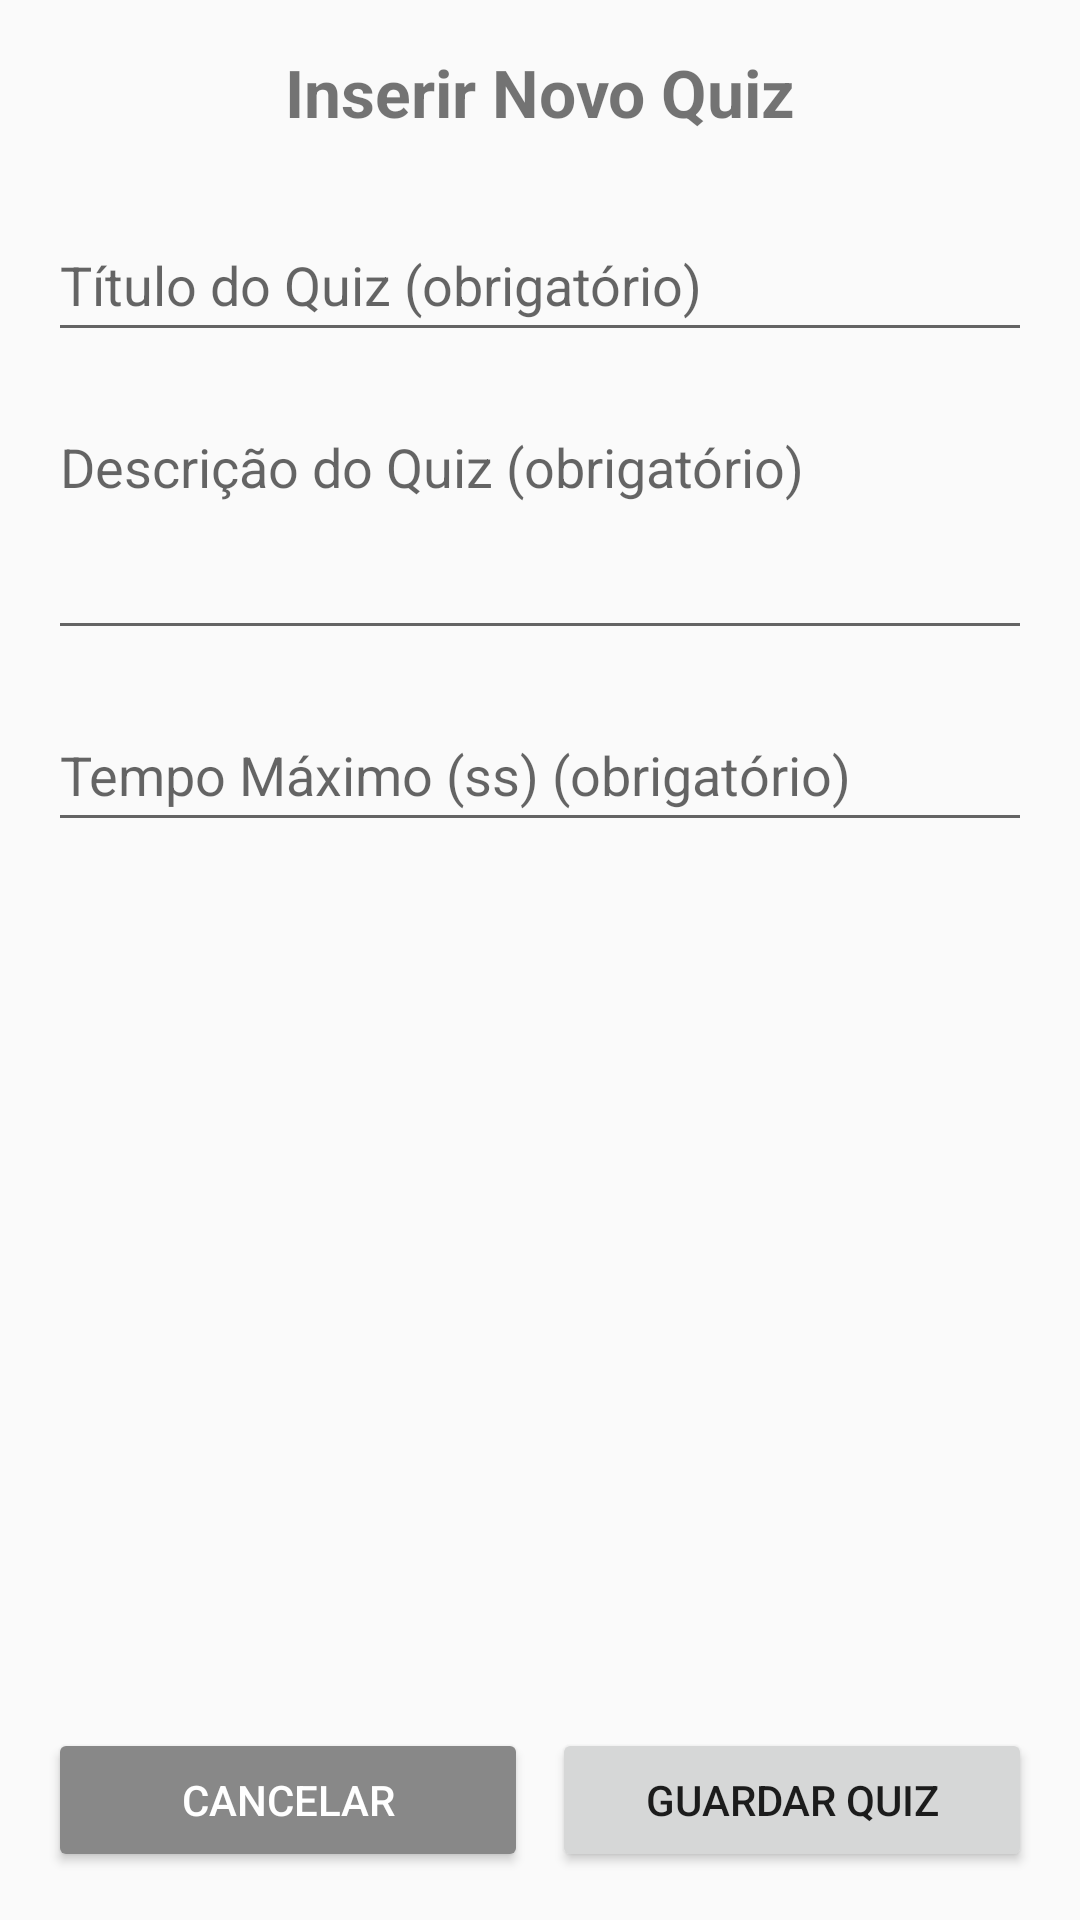

Android layout source for this screen:
<!-- AndroidManifest.xml: application theme Theme.QuizManagementApp -->
<!-- res/layout/inserir_quiz.xml -->
<?xml version="1.0" encoding="utf-8"?>
<androidx.constraintlayout.widget.ConstraintLayout
    xmlns:android="http://schemas.android.com/apk/res/android"
    xmlns:app="http://schemas.android.com/apk/res-auto"
    xmlns:tools="http://schemas.android.com/tools"
    android:layout_width="match_parent"
    android:layout_height="match_parent"
    android:padding="16dp"
    tools:context=".InserirQuiz">

    <TextView
        android:id="@+id/tv_titulo_quiz"
        android:layout_width="0dp"
        android:layout_height="wrap_content"
        android:text="Inserir Novo Quiz"
        android:textSize="22sp"
        android:textStyle="bold"
        android:gravity="center"
        app:layout_constraintTop_toTopOf="parent"
        app:layout_constraintStart_toStartOf="parent"
        app:layout_constraintEnd_toEndOf="parent" />

    <EditText
        android:id="@+id/et_titulo_quiz"
        android:layout_width="0dp"
        android:layout_height="wrap_content"
        android:layout_marginTop="24dp"
        android:hint="Título do Quiz (obrigatório)"
        android:inputType="textCapSentences"
        android:minHeight="48dp"
        app:layout_constraintTop_toBottomOf="@id/tv_titulo_quiz"
        app:layout_constraintStart_toStartOf="parent"
        app:layout_constraintEnd_toEndOf="parent" />

    <EditText
        android:id="@+id/et_descricao_quiz"
        android:layout_width="0dp"
        android:layout_height="wrap_content"
        android:layout_marginTop="16dp"
        android:hint="Descrição do Quiz (obrigatório)"
        android:inputType="textMultiLine"
        android:lines="3"
        android:gravity="top|start"
        android:minHeight="80dp"
        app:layout_constraintTop_toBottomOf="@id/et_titulo_quiz"
        app:layout_constraintStart_toStartOf="parent"
        app:layout_constraintEnd_toEndOf="parent" />

    <EditText
        android:id="@+id/et_tempo_quiz"
        android:layout_width="0dp"
        android:layout_height="wrap_content"
        android:layout_marginTop="16dp"
        android:hint="Tempo Máximo (ss) (obrigatório)"
        android:inputType="number"
        android:minHeight="48dp"
        app:layout_constraintTop_toBottomOf="@id/et_descricao_quiz"
        app:layout_constraintStart_toStartOf="parent"
        app:layout_constraintEnd_toEndOf="parent" />

    <Space
        android:id="@+id/spacer"
        android:layout_width="match_parent"
        android:layout_height="16dp"
        app:layout_constraintTop_toBottomOf="@id/et_tempo_quiz" />

    <Button
        android:id="@+id/btn_cancelar_quiz"
        style="@style/Widget.AppCompat.Button.Colored"
        android:layout_width="0dp"
        android:layout_height="wrap_content"
        android:text="Cancelar"
        android:backgroundTint="#888888"
        android:textColor="@android:color/white"
        android:layout_marginEnd="8dp"
        app:layout_constraintBottom_toBottomOf="parent"
        app:layout_constraintStart_toStartOf="parent"
        app:layout_constraintEnd_toStartOf="@+id/btn_guardar_quiz"
        app:layout_constraintHorizontal_weight="1" />

    <Button
        android:id="@+id/btn_guardar_quiz"
        android:layout_width="0dp"
        android:layout_height="wrap_content"
        android:text="Guardar Quiz"
        app:layout_constraintBottom_toBottomOf="parent"
        app:layout_constraintStart_toEndOf="@+id/btn_cancelar_quiz"
        app:layout_constraintEnd_toEndOf="parent"
        app:layout_constraintHorizontal_weight="1" />

</androidx.constraintlayout.widget.ConstraintLayout>
<!-- resources referenced by this layout -->
<resources>
  <style name="Theme.QuizManagementApp" parent="Theme.AppCompat.Light.NoActionBar">
      </style>
</resources>
